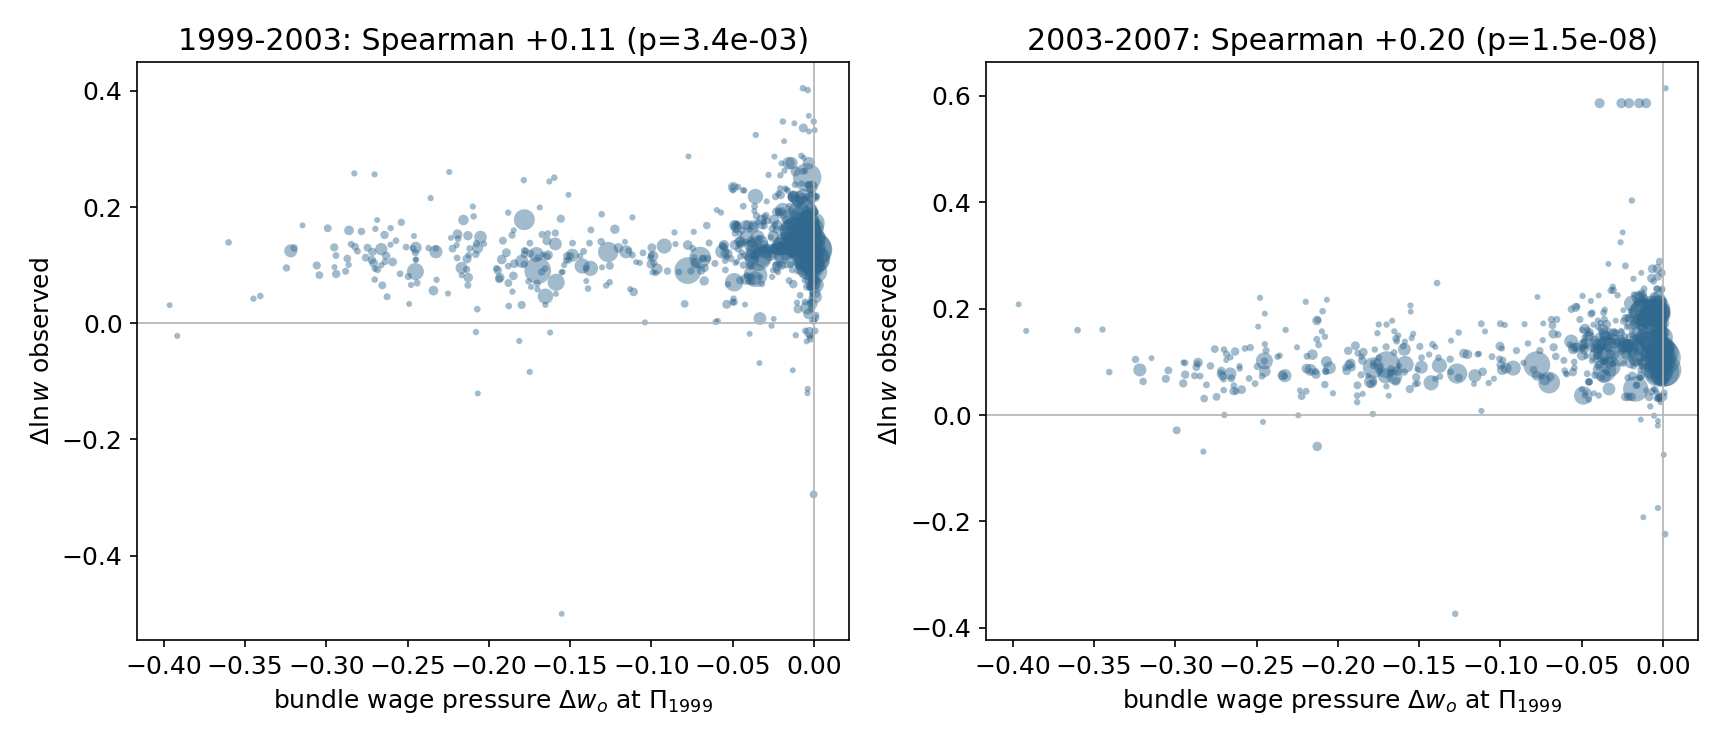

Source data for this figure (header and first rows):
onet_code, Title, OCC_CODE, L0, w1999, w2003, w2007, one_to_one_all, dW_robot, proj_robot, dW_software, proj_software, dW_clone, proj_clone, dW_llm, proj_llm, dlnw_full, dlnw_early, dlnw_late
11-1011.00, Chief Executives, 11-1011, 0.003848, 52.08, 64.78, 72.77, True, -0.006774, -8.540278454246677e-05, -0.0616, -0.0008529, -0.412, -0.006024, -0.2481, -0.003339, 0.3345, 0.2182, 0.1163
11-1011.03, Chief Sustainability Officers, 11-1011, 0.003848, 52.08, 64.78, 72.77, True, -0.03603, -0.0001516, -0.3803, -0.001719, -1.612, -0.005906, -1.379, -0.005127, 0.3345, 0.2182, 0.1163
11-1021.00, General and Operations Managers, 11-1021, 0.01486, 27.23, 35, 42.64, True, -0.004235, -0.0001002, -0.04773, -0.001246, -0.07231, -0.001826, -0.1233, -0.003141, 0.4485, 0.251, 0.1974
11-2011.00, Advertising and Promotions Managers, 11-2011, 0.0006484, 24.3, 29.01, 37.62, True, -0.003213, -3.746609275956199e-05, -0.02381, -0.000358, -0.05611, -0.0008439, -0.08909, -0.001323, 0.4371, 0.1772, 0.2599
11-2021.00, Marketing Managers, 11-2021, 0.001307, 32.18, 40.01, 50.19, True, -0.01295, -0.0001314, -0.1617, -0.001811, -0.4267, -0.004789, -0.4266, -0.00452, 0.4445, 0.2178, 0.2267
11-2022.00, Sales Managers, 11-2022, 0.00237, 30.59, 38.69, 45.63, True, -0.001482, -3.138794811977104e-05, -0.01341, -0.0002578, -0.01338, -0.0002593, -0.03566, -0.0006815, 0.3999, 0.2349, 0.165
11-2033.00, Fundraising Managers, 11-2033, 0.0004332, 24.77, 31.16, 41.57, False, -0.002108, -4.387263044168547e-05, -0.02149, -0.000323, -0.1571, -0.002242, -0.1335, -0.001864, 0.5177, 0.2295, 0.2882
11-3012.00, Administrative Services Managers, 11-3012, 0.002343, 20.78, 27.37, 34.13, False, -0.003116, -7.499414682873994e-05, -0.03217, -0.0006697, -0.07321, -0.00154, -0.1178, -0.002434, 0.4962, 0.2755, 0.2207
11-3013.00, Facilities Managers, 11-3013, 0.002343, 20.78, 27.37, 34.13, False, -0.01383, 0.000117, -0.01712, -0.0004233, -0.006386, -0.0001697, -0.02694, -0.0006561, 0.4962, 0.2755, 0.2207
11-3013.01, Security Managers, 11-3013, 0.002343, 20.78, 27.37, 34.13, False, -0.01559, -0.0001204, -0.175, -0.001453, -0.6106, -0.004774, -0.5887, -0.004525, 0.4962, 0.2755, 0.2207
11-3021.00, Computer and Information Systems Manager…, 11-3021, 0.00181, 34.97, 43.15, 51.96, True, -0.01055, -0.0001111, -0.1287, -0.001735, -0.2853, -0.003185, -0.3647, -0.004288, 0.396, 0.2102, 0.1858
11-3031.00, Financial Managers, 11-3031, 0.004164, 30.62, 37.16, 45.82, True, -0.007284, -0.0001275, -0.08584, -0.001573, -0.1001, -0.001844, -0.1926, -0.003485, 0.4031, 0.1936, 0.2095
11-3031.01, Treasurers and Controllers, 11-3031, 0.004164, 30.62, 37.16, 45.82, True, -0.002656, -3.989569491908068e-05, -0.02573, -0.0004228, -0.06174, -0.0009738, -0.08987, -0.001427, 0.4031, 0.1936, 0.2095
11-3031.03, Investment Fund Managers, 11-3031, 0.004164, 30.62, 37.16, 45.82, True, -0.01916, -0.0002054, -0.2706, -0.003016, -0.4572, -0.004212, -0.5835, -0.005639, 0.4031, 0.1936, 0.2095
11-3051.00, Industrial Production Managers, 11-3051, 0.001376, 28.64, 33.9, 38.73, True, -0.02252, -0.0001767, -0.3935, -0.00419, -0.1716, -0.002668, -0.2609, -0.003768, 0.3018, 0.1686, 0.1332
11-3051.01, Quality Control Systems Managers, 11-3051, 0.001376, 28.64, 33.9, 38.73, True, -0.0491, -0.0001255, -1.098, -0.005084, -0.1806, -0.0009063, -0.45, -0.002102, 0.3018, 0.1686, 0.1332
11-3051.02, Geothermal Production Managers, 11-3051, 0.001376, 28.64, 33.9, 38.73, True, -0.03724, 6.490905244487492e-05, -0.539, -0.004224, -0.0228, -0.000227, -0.08887, -0.0008063, 0.3018, 0.1686, 0.1332
11-3051.03, Biofuels Production Managers, 11-3051, 0.001376, 28.64, 33.9, 38.73, True, -0.04226, 0.0001915, -0.4857, -0.006114, -0.009413, -0.0001282, -0.04855, -0.0005861, 0.3018, 0.1686, 0.1332
11-3051.04, Biomass Power Plant Managers, 11-3051, 0.001376, 28.64, 33.9, 38.73, True, -0.0478, 0.00033, -0.5727, -0.008813, -0.0113, -0.0001801, -0.05433, -0.0007975, 0.3018, 0.1686, 0.1332
11-3051.06, Hydroelectric Production Managers, 11-3051, 0.001376, 28.64, 33.9, 38.73, True, -0.04049, 0.0001615, -0.3484, -0.002777, -0.08802, -0.001218, -0.1936, -0.002617, 0.3018, 0.1686, 0.1332
11-3061.00, Purchasing Managers, 11-3061, 0.0008891, 22.31, 31.22, 41.08, True, -0.006566, -0.0001779, -0.09827, -0.003111, -0.02092, -0.0005883, -0.07288, -0.002071, 0.6105, 0.336, 0.2745
11-3071.04, Supply Chain Managers, 11-3071, 0.0007957, 24.51, 30.57, 36.69, True, -0.02055, -5.721158635473285e-05, -0.1917, -0.001796, -0.09633, -0.00126, -0.1943, -0.002261, 0.4034, 0.2209, 0.1825
11-9021.00, Construction Managers, 11-9021, 0.00155, 26.75, 31.96, 36.65, True, -0.02464, -0.0001588, -0.4485, -0.004288, -0.1987, -0.002047, -0.3363, -0.003283, 0.3149, 0.178, 0.1369
11-9031.00, Education and Childcare Administrators, …, 11-9031, 0.000228, 15.81, 16.59, 18.55, True, -0.008549, -0.0001414, -0.06517, -0.0009815, -0.521, -0.008246, -0.2972, -0.004506, 0.1598, 0.04816, 0.1117
11-9032.00, Education Administrators, Kindergarten t…, 11-9032, 0.0012, 30.92, 35.33, 38.74, True, -0.003637, -4.511028369748313e-05, -0.02813, -0.0003577, -0.2397, -0.003076, -0.1706, -0.002171, 0.2254, 0.1333, 0.0921
11-9033.00, Education Administrators, Postsecondary, 11-9033, 0.0006168, 26.52, 32.04, 36.43, True, -0.001684, -2.6576805919325163e-05, -0.01216, -0.0001571, -0.1614, -0.002003, -0.103, -0.001273, 0.3175, 0.1891, 0.1284
11-9041.00, Architectural and Engineering Managers, 11-9041, 0.0016, 38.52, 45.42, 53.37, True, -0.03706, -0.0001948, -0.5665, -0.004181, -0.4958, -0.00246, -0.757, -0.004168, 0.3261, 0.1648, 0.1613
11-9041.01, Biofuels/Biodiesel Technology and Produc…, 11-9041, 0.0016, 38.52, 45.42, 53.37, True, -0.04799, -5.279102169841444e-05, -1.157, -0.002599, -0.2138, -0.0006089, -0.5609, -0.001363, 0.3261, 0.1648, 0.1613
11-9051.00, Food Service Managers, 11-9051, 0.001856, 14.92, 17.91, 21.43, True, -0.002769, -8.069959124732471e-05, -0.04669, -0.001187, -0.01104, -0.0002989, -0.03906, -0.001001, 0.3621, 0.1827, 0.1794
11-9071.00, Gambling Managers, 11-9071, 2.9584319047609228e-05, 22.51, 27.46, 30.97, True, -0.0002204, -9.943517605406715e-06, -0.001988, -2.7827677494008455e-05, 0.0008811, 2.2455711798209385e-05, -0.003835, -5.738297078808816e-05, 0.3191, 0.1988, 0.1203
11-9081.00, Lodging Managers, 11-9081, 0.0001816, 14.49, 17.16, 21.27, True, 0.0006996, 4.677036419424721e-06, 0.001134, 1.6180413724236078e-05, 0.001594, 2.5446369271624475e-05, 0.0003646, 3.5426833466078418e-06, 0.3838, 0.1691, 0.2147
11-9111.00, Medical and Health Services Managers, 11-9111, 0.001487, 25.82, 31.04, 37.01, True, -0.006323, -6.117743311933672e-05, -0.04759, -0.0004497, -0.3497, -0.004096, -0.2203, -0.002279, 0.36, 0.1841, 0.1759
11-9121.00, Natural Sciences Managers, 11-9121, 0.000238, 33.75, 41.28, 50.02, True, -0.03653, -0.0001915, -0.4363, -0.002468, -1.15, -0.005952, -1.127, -0.006139, 0.3934, 0.2014, 0.192
11-9121.01, Clinical Research Coordinators, 11-9121, 0.000238, 33.75, 41.28, 50.02, True, -0.01528, -0.0001442, -0.1221, -0.001155, -1.167, -0.01058, -0.6334, -0.005608, 0.3934, 0.2014, 0.192
11-9121.02, Water Resource Specialists, 11-9121, 0.000238, 33.75, 41.28, 50.02, True, -0.04354, -0.000105, -0.7547, -0.002212, -0.8361, -0.002589, -1.071, -0.003535, 0.3934, 0.2014, 0.192
11-9131.00, Postmasters and Mail Superintendents, 11-9131, 0.0001736, 21.16, 24.1, 27.84, True, 0.001189, 5.259891364319639e-06, 0.001534, 1.7070979848020593e-05, 0.002374, 3.350158164258448e-05, 0.001571, 1.757978415001732e-05, 0.2744, 0.1301, 0.1443
11-9141.00, Property, Real Estate, and Community Ass…, 11-9141, 0.0009219, 16.73, 18.46, 21.0, True, -0.003345, -8.421950655256219e-05, -0.02322, -0.0007117, -0.04341, -0.001292, -0.06105, -0.001789, 0.2273, 0.0984, 0.1289
11-9151.00, Social and Community Service Managers, 11-9151, 0.0005694, 17.74, 21.85, 26.22, True, -0.008316, -0.0001103, -0.05786, -0.0007518, -0.8421, -0.01109, -0.3853, -0.004863, 0.3907, 0.2084, 0.1823
11-9161.00, Emergency Management Directors, 11-9161, 7.341293985888215e-05, 17.84, 21.68, 23.26, True, -0.01371, -6.94915320382554e-05, -0.1415, -0.0008381, -0.6628, -0.003754, -0.5465, -0.003136, 0.2653, 0.1949, 0.07034
11-9171.00, Funeral Home Managers, 11-9171, 0.000153, 17.75, 21.48, 24.21, False, -0.002053, -8.02545104632488e-05, -0.03545, -0.0008358, -0.07074, -0.001783, -0.09973, -0.002403, 0.3104, 0.1907, 0.1196
13-1011.00, Agents and Business Managers of Artists,…, 13-1011, 4.692240580971572e-05, 25.0, 26.27, 31.94, True, -0.001075, -3.424685017346248e-05, -0.01449, -0.0001763, -0.02146, -0.0003203, -0.0233, -0.0003268, 0.245, 0.04955, 0.1954
13-1021.00, Buyers and Purchasing Agents, Farm Produ…, 13-1021, 0.0001389, 16.94, 20.6, 23.27, True, -0.005103, -1.1110953483315733e-05, -0.09181, -0.0002809, -0.006845, -4.69489116653951e-05, -0.03029, -0.000167, 0.3175, 0.1956, 0.1219
13-1022.00, Wholesale and Retail Buyers, Except Farm…, 13-1022, 0.0008577, 16.52, 20.28, 22.58, True, -0.01047, -0.0002461, -0.103, -0.002529, -0.05725, -0.001444, -0.1189, -0.002785, 0.3125, 0.2051, 0.1074
13-1023.00, Purchasing Agents, Except Wholesale, Ret…, 13-1023, 0.001444, 19.01, 22.43, 25.22, True, -0.01088, -0.0001521, -0.1356, -0.002283, -0.06954, -0.0012, -0.1705, -0.00282, 0.2827, 0.1654, 0.1172
13-1031.00, Claims Adjusters, Examiners, and Investi…, 13-1031, 0.0009976, 18.69, 21.18, 25.75, True, -0.009356, -9.517449488335166e-05, -0.09153, -0.0009788, -0.162, -0.002051, -0.1832, -0.00202, 0.3204, 0.1251, 0.1954
13-1032.00, Insurance Appraisers, Auto Damage, 13-1032, 0.0001245, 19.22, 20.99, 24.76, True, -0.02222, -3.059399152783009e-05, -0.08118, -0.00125, 0.0008422, -2.2440482709372096e-05, -0.001436, -6.0257928111663914e-05, 0.2533, 0.08809, 0.1652
13-1041.01, Environmental Compliance Inspectors, 13-1041, 0.0007946, 18.56, 22.49, 23.27, False, -0.02315, 1.4021573191648337e-05, -0.2996, -0.001257, -0.3351, -0.002057, -0.4239, -0.002261, 0.2262, 0.1921, 0.03409
13-1041.03, Equal Opportunity Representatives and Of…, 13-1041, 0.0007946, 18.56, 22.49, 23.27, False, -0.008481, -7.58712865309088e-05, -0.08327, -0.0006963, -0.3379, -0.002777, -0.3405, -0.002721, 0.2262, 0.1921, 0.03409
13-1041.04, Government Property Inspectors and Inves…, 13-1041, 0.0007946, 18.56, 22.49, 23.27, False, -0.02133, -2.5098690891588225e-05, -0.253, -0.0001151, -0.2094, -0.0007818, -0.2855, -0.0007379, 0.2262, 0.1921, 0.03409
13-1041.06, Coroners, 13-1041, 0.0007946, 18.56, 22.49, 23.27, False, -0.002211, -4.0264899266577015e-05, -0.007636, -0.0001243, -0.03678, -0.0006578, -0.03439, -0.0005705, 0.2262, 0.1921, 0.03409
13-1041.07, Regulatory Affairs Specialists, 13-1041, 0.0007946, 18.56, 22.49, 23.27, False, -0.01934, -6.297541535988884e-05, -0.2136, -0.0009316, -0.5667, -0.002667, -0.5942, -0.002581, 0.2262, 0.1921, 0.03409
13-1041.08, Customs Brokers, 13-1041, 0.0007946, 18.56, 22.49, 23.27, False, -4.296665804945669e-06, 2.41184517949133e-06, 6.626953231707051e-05, -4.6162312728381974e-06, 0.0003175, -4.88900614654053e-06, -0.00195, -5.9379694838985396e-05, 0.2262, 0.1921, 0.03409
13-1051.00, Cost Estimators, 13-1051, 0.001299, 20.36, 23.22, 26.41, True, -0.02126, -5.852186778966607e-05, -0.2067, -0.001012, -0.03505, -0.0002449, -0.1248, -0.0007806, 0.2602, 0.1314, 0.1287
13-1071.00, Human Resources Specialists, 13-1071, 0.001171, 16.52, 19.6, 23.71, False, -0.005537, -0.000142, -0.07618, -0.001628, -0.1181, -0.00235, -0.1624, -0.003241, 0.3612, 0.171, 0.1902
13-1074.00, Farm Labor Contractors, 13-1074, 7.257503975513723e-05, 6.71, 7.79, 14.39, True, 0.001613, -7.344359462354422e-06, 0.001239, -1.0988945096437097e-06, 0.001327, 8.194669841427783e-06, 0.001257, -2.1591146053186256e-09, 0.7629, 0.1492, 0.6137
13-1111.00, Management Analysts, 13-1111, 0.001937, 25.91, 30.09, 34.21, True, -0.02502, -0.0001274, -0.3768, -0.002358, -0.5337, -0.003185, -0.6532, -0.003815, 0.2779, 0.1496, 0.1283
13-1121.00, Meeting, Convention, and Event Planners, 13-1121, 0.0009739, 17.32, 20.16, 26.54, False, -0.003458, -6.114958350600043e-05, -0.02857, -0.0004008, -0.119, -0.002046, -0.1068, -0.001784, 0.4271, 0.1519, 0.2752
13-1141.00, Compensation, Benefits, and Job Analysis…, 13-1141, 0.0005047, 18.98, 22.53, 25.08, True, -0.008414, -8.809453766208396e-05, -0.07749, -0.0007228, -0.3609, -0.003926, -0.3181, -0.003035, 0.2787, 0.1715, 0.1072
13-1151.00, Training and Development Specialists, 13-1151, 0.001205, 18.54, 21.23, 23.86, True, -0.005706, -7.565931555487459e-05, -0.05491, -0.0007153, -0.1767, -0.002299, -0.2207, -0.002815, 0.2523, 0.1355, 0.1168
13-1161.00, Market Research Analysts and Marketing S…, 13-1161, 0.001199, 19.39, 23.14, 27.1, False, -0.01645, -7.271820907446331e-05, -0.1492, -0.0006449, -0.6894, -0.003987, -0.6378, -0.003139, 0.3349, 0.177, 0.1578
... 714 more rows
